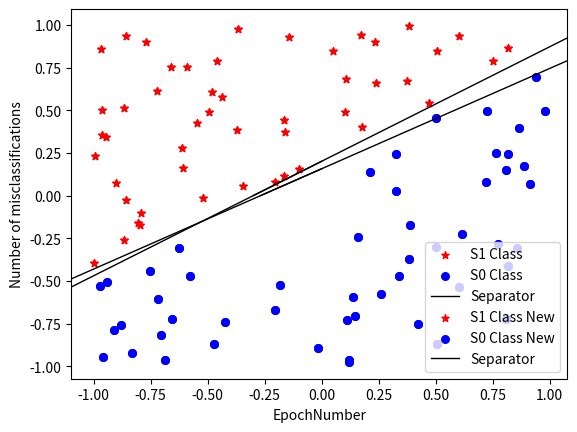

Write Python code to recreate this figure.
import random
import numpy as np
import matplotlib.pyplot as plt

w0 = random.uniform(-1 / 4, 1 / 4)
w1 = random.uniform(-1, 1)
w2 = random.uniform(-1, 1)

actualWeightMatrix = [-0.08563611750071531, -0.3198498484123551, 0.5440033003143925]
print('ActualWeightMatrix')
print(actualWeightMatrix)

np.random.seed(1)
trainingSamples = np.zeros(shape=(100, 2))
trainingSamples = np.array(np.random.uniform(-1, 1, (100, 2)))

n, m = trainingSamples.shape
X0 = np.ones((n, 1))
trainingSamplesNew = np.hstack((X0, trainingSamples))
print(trainingSamplesNew)

outputMatrix = trainingSamplesNew.dot(actualWeightMatrix)
# Initial Classification for desired outputs
# S1 Class elements
count = 0
S1Class = []
for item in outputMatrix:
    if item > 0 or item == 0:
        S1Class.append(int(np.where(outputMatrix == item)[0]))
        # print np.where(outputMatrix == item)[0]

print('S1 Class')
print(S1Class)
S = list(range(100))

# S0 Class of training samples
S0 = list(set(S) - set(S1Class))
print('S0 class')
print(S0)

# S1 and S0 lists hold the indices of the training samples

# Method for extending the separator line
def extended(ax1, x, y, **args):
    xlim = ax1.get_xlim()
    ylim = ax1.get_ylim()

    x_ext = np.linspace(xlim[0], xlim[1], 100)
    p = np.polyfit(x, y, deg=1)
    y_ext = np.poly1d(p)(x_ext)
    ax1.plot(x_ext, y_ext, **args)
    ax1.set_xlim(xlim)
    ax1.set_ylim(ylim)
    return ax1

# To plot the S1 class elements
ax = plt.subplot(111)
ax.scatter([row[0] for row in trainingSamples[S1Class]], [row[1] for row in trainingSamples[S1Class]], label="S1 Class",
           color="red", marker="*", s=30)

# To plot the S0 class elements
ax.scatter([row[0] for row in trainingSamples[S0]], [row[1] for row in trainingSamples[S0]], label="S0 Class", color=
"blue", marker="o", s=30)

xAxisPoints = [0, -actualWeightMatrix[0] / actualWeightMatrix[1]]
yAxisPoints = [-actualWeightMatrix[0] / actualWeightMatrix[2], 0]

# To plot the separator line
ax = extended(ax, xAxisPoints, yAxisPoints, color="black", lw=1)
ax.plot(xAxisPoints, yAxisPoints, color="black", lw=1, label="Separator")

ax.legend()
plt.xlabel('x1')
plt.ylabel('x2')
plt.show()
# End of code snippet for 3i

# Variable for Eta which is replaced by 10 and 0.1 for next questions
eta = 1
w0_new = random.uniform(-1 / 4, 1 / 4)
w1_new = random.uniform(-1, 1)
w2_new = random.uniform(-1, 1)

# initialWeightMatrix = [w0_new, w1_new, w2_new]
initialWeightMatrix = [0.07124425732254824, -0.6306907909877648, 0.04286161458401949]
print('Initial Weight Matrix')
print(initialWeightMatrix)

def intersection(lst1, lst2):
    mCount = 0
    lst3 = [value for value in lst1 if value in lst2]
    if len(lst2) == len(lst3):
        mCount = 0
    else:
        mCount = abs(len(lst3) - len(lst1))
    return mCount


epochNumber = 0
epochList = []
misClassificationList = []
misClassifications = 1
flag = 0

# while misClassifications != 0:
for epochNumber in range(1, 10):
    outputMatrixNew = trainingSamplesNew.dot(initialWeightMatrix)
    count = 0
    S1ClassNew = []
    for item in outputMatrixNew:
        if item > 0:
            S1ClassNew.append(int(np.where(outputMatrixNew == item)[0]))

    misClassifications = intersection(S1ClassNew, S1Class)
    epochList.append(epochNumber)
    misClassificationList.append(misClassifications)

    for i in range(0, len(trainingSamples)):
        tempOutputMatrix = trainingSamplesNew[i].dot(initialWeightMatrix)
        if (tempOutputMatrix > 0 or tempOutputMatrix == 0) and i in S1Class:
            continue
        elif (tempOutputMatrix > 0 or tempOutputMatrix == 0) and i in S0:
            initialWeightMatrix = initialWeightMatrix - eta * trainingSamplesNew[i]
        elif tempOutputMatrix < 0 and i in S1Class:
            initialWeightMatrix = initialWeightMatrix + eta * trainingSamplesNew[i]
        elif tempOutputMatrix < 0 and i in S0:
            continue

print('Final Weight Matrix')
print(initialWeightMatrix)

# Plot for epochnumber vs number of misclassifications
ax1 = plt.subplot(111)
ax1.plot(epochList, misClassificationList, color="black", lw=1)
ax1.legend()
plt.xlabel('EpochNumber')
plt.ylabel('Number of misclassifications')
plt.show()

# Plot to check if the obtained weights separate the samples into classes correctly
ax2 = plt.subplot(111)
ax2.scatter([row[0] for row in trainingSamples[S1Class]], [row[1] for row in trainingSamples[S1Class]],
            label="S1 Class New",
            color="red", marker="*", s=30)

ax2.scatter([row[0] for row in trainingSamples[S0]], [row[1] for row in trainingSamples[S0]], label="S0 Class New",
            color=
            "blue", marker="o", s=30)

xAxisPoints = [0, -initialWeightMatrix[0] / initialWeightMatrix[1]]
yAxisPoints = [-initialWeightMatrix[0] / initialWeightMatrix[2], 0]

ax2 = extended(ax2, xAxisPoints, yAxisPoints, color="black", lw=1)
ax2.plot(xAxisPoints, yAxisPoints, color="black", lw=1, label="Separator")

ax2.legend()
plt.show()



